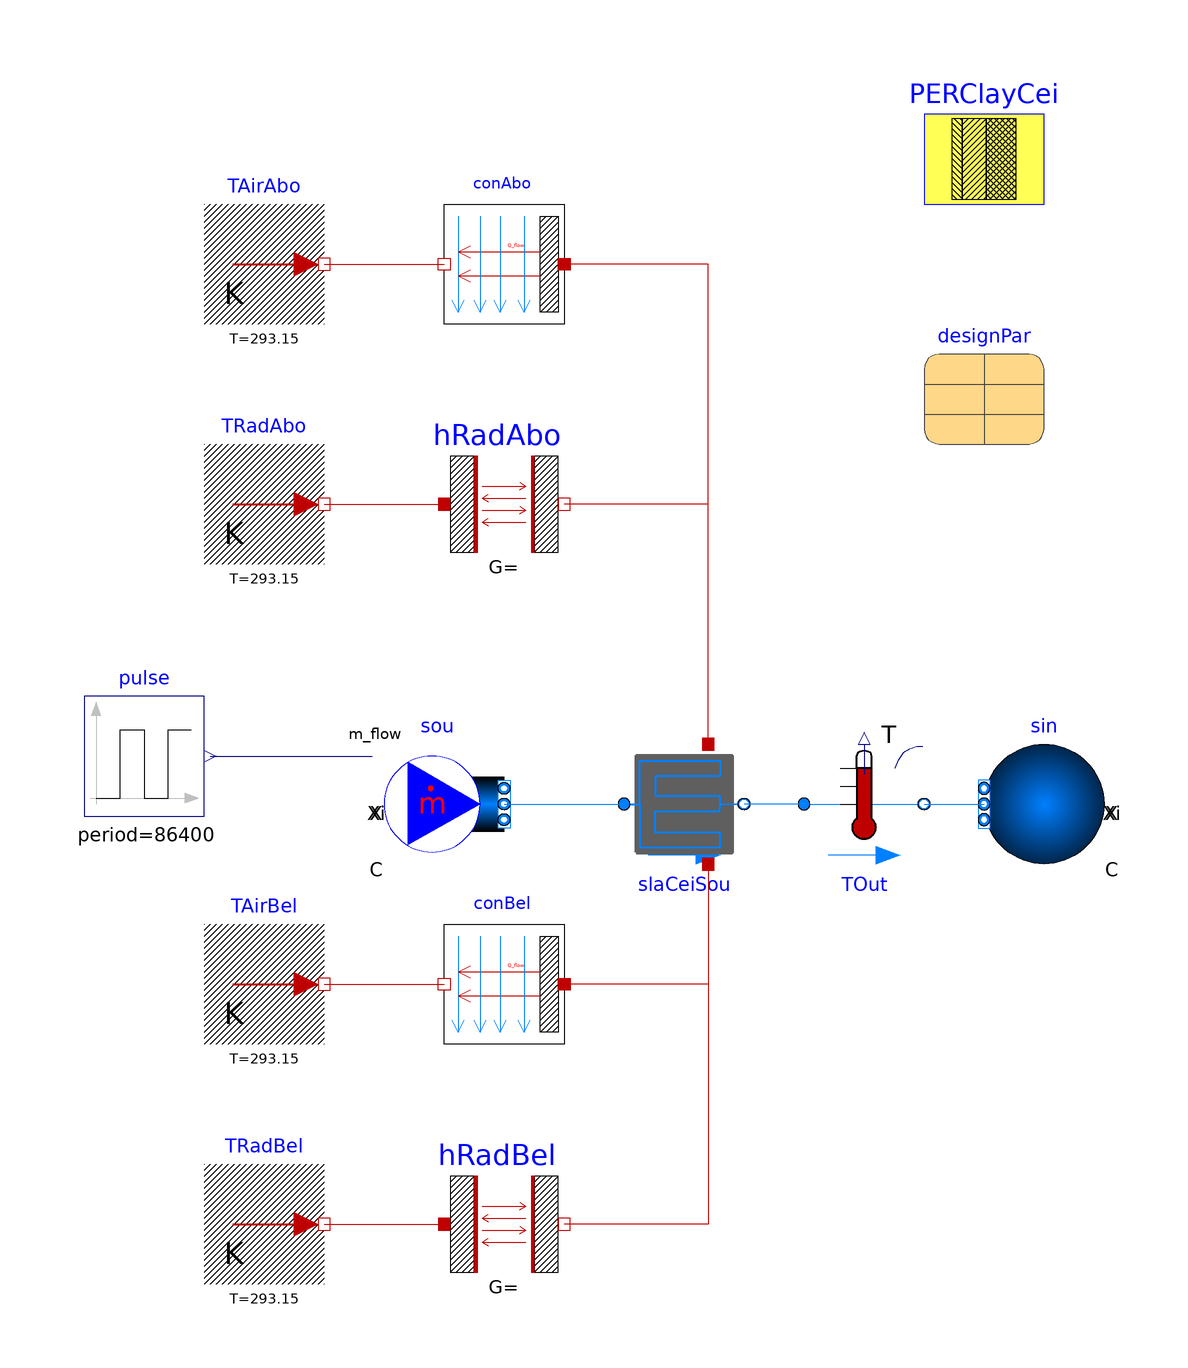

Above is the diagram view of the following Modelica model: its components placed by their Placement annotations and its connect equations drawn as lines.

model StepResponseEpsilonNTU_PCM_charging_test "Model that tests the radiant slab with epsilon-NTU configuration"
  extends Modelica.Icons.Example;
 package Medium = Buildings.Media.Water;
  Buildings.Fluid.Sources.Boundary_ph sin(redeclare package Medium = Medium,
      nPorts=1) "Sink"
    annotation (Placement(transformation(extent={{90,-30},{70,-10}})));
  Buildings.Fluid.Sources.MassFlowSource_T sou(
    redeclare package Medium = Medium,
    use_m_flow_in=true,
    T=298.15,
    nPorts=1) "Source"
    annotation (Placement(transformation(extent={{-30,-30},{-10,-10}})));
  Modelica.Blocks.Sources.Pulse pulse(
    period=86400,
    startTime=0,
    amplitude=-designPar.mCoo_flow_nominal_Sou,
    offset=designPar.mCoo_flow_nominal_Sou)
    annotation (Placement(transformation(extent={{-80,-22},{-60,-2}})));

  parameter Modelica.Units.SI.MassFlowRate m_flow_nominal=0.167
    "Nominal mass flow rate";
  Modelica.Thermal.HeatTransfer.Sources.FixedTemperature TAirAbo(T=293.15)
    "Air temperature above the slab"
    annotation (Placement(transformation(extent={{-60,60},{-40,80}})));
  Modelica.Thermal.HeatTransfer.Sources.FixedTemperature TRadAbo(T=293.15)
    "Radiant temperature above the slab"
    annotation (Placement(transformation(extent={{-60,20},{-40,40}})));
  Modelica.Thermal.HeatTransfer.Sources.FixedTemperature TAirBel(T=293.15)
    "Air temperature below the slab"
    annotation (Placement(transformation(extent={{-60,-60},{-40,-40}})));
  Modelica.Thermal.HeatTransfer.Sources.FixedTemperature TRadBel(T=293.15)
    "Radiant temperature below the slab"
    annotation (Placement(transformation(extent={{-60,-100},{-40,-80}})));
  Buildings.HeatTransfer.Convection.Interior conAbo(
    A=A,
    conMod=Buildings.HeatTransfer.Types.InteriorConvection.Temperature,
    til=Buildings.Types.Tilt.Floor) "Convective heat transfer above the slab"
    annotation (Placement(transformation(extent={{0,60},{-20,80}})));
  parameter Modelica.Units.SI.Area A=10 "Heat transfer area";
  Buildings.HeatTransfer.Convection.Interior conBel(
    A=A,
    conMod=Buildings.HeatTransfer.Types.InteriorConvection.Temperature,
    til=Buildings.Types.Tilt.Ceiling) "Convective heat transfer below the slab"
    annotation (Placement(transformation(extent={{0,-60},{-20,-40}})));
  Modelica.Thermal.HeatTransfer.Components.BodyRadiation hRadAbo(Gr=A/(1/0.7 + 1
        /0.7 - 1)) "Radiative heat transfer above the slab"
    annotation (Placement(transformation(extent={{-20,20},{0,40}})));
  Modelica.Thermal.HeatTransfer.Components.BodyRadiation hRadBel(Gr=A/(1/0.7 + 1
        /0.7 - 1)) "Radiative heat transfer below the slab"
    annotation (Placement(transformation(extent={{-20,-100},{0,-80}})));
  Buildings.Fluid.Sensors.TemperatureTwoPort TOut(redeclare package Medium =
        Medium, m_flow_nominal=m_flow_nominal) "Outlet temperature of the slab"
    annotation (Placement(transformation(extent={{40,-30},{60,-10}})));
  ParallelCircuitsSlab_PCM_fixed_Rx                                slaCeiSou(
    redeclare package Medium = MediumW,
    allowFlowReversal=false,
    layers=PERClayCei,
    iLayPip=2,
    pipe=Buildings.Fluid.Data.Pipes.PEX_DN_15(),
    sysTyp=Buildings.Fluid.HeatExchangers.RadiantSlabs.Types.SystemType.Ceiling_Wall_or_Capillary,
    disPip=designPar.Radiant_loop_spacing,
    T_a_start=T_cons_start,
    T_b_start=T_cons_start,
    nCir=4,
    A=sou.AFlo,
    m_flow_nominal=designPar.mCoo_flow_nominal_Sou,
    energyDynamics=Modelica.Fluid.Types.Dynamics.FixedInitial,
    show_T=true,
    PCM_thickness=designPar.PCM_thickness,
    T_c_start=T_c_start)
                 "Slab for ceiling with embedded pipes"
    annotation (Placement(transformation(extent={{10,-30},{30,-10}})));
  BaseClasses.DesignPar designPar(
    QCoo_flow_nominal_Sou=-5000,
    QCoo_flow_nominal_Eas=-4000,
    QCoo_flow_nominal_Nor=-5000,
    QCoo_flow_nominal_Wes=-4500,
    QCoo_flow_nominal_Cor=-5000,
    Radiant_loop_spacing=0.15,
    PCM_thickness=0.05)          annotation (Placement(transformation(extent={{60,40},{80,60}})));
  parameter Buildings.HeatTransfer.Data.OpaqueConstructions.Generic PERClayCei(nLay=3, material={
        Buildings.HeatTransfer.Data.Solids.Concrete(x=0.08),Buildings.HeatTransfer.Data.Solids.InsulationBoard(x=
        0.10),Buildings.HeatTransfer.Data.Solids.GypsumBoard(x=0.02)})
    "Material layers from surface a to b (8cm concrete, 10 cm insulation, 18+2 cm concrete)"
    annotation (Placement(transformation(extent={{60,80},{80,100}})));
  parameter Modelica.Units.SI.Temperature T_c_start=T_cons_start
    "Initial construction temperature in the layer that contains the pipes, used if steadyStateInitial = false";
equation
  connect(pulse.y, sou.m_flow_in)       annotation (Line(
      points={{-59,-12},{-32,-12}},
      color={0,0,127},
      smooth=Smooth.None));
  connect(TAirAbo.port, conAbo.fluid) annotation (Line(
      points={{-40,70},{-20,70}},
      color={191,0,0},
      smooth=Smooth.None));
  connect(TRadAbo.port, hRadAbo.port_a) annotation (Line(
      points={{-40,30},{-20,30}},
      color={191,0,0},
      smooth=Smooth.None));
  connect(TAirBel.port, conBel.fluid) annotation (Line(
      points={{-40,-50},{-20,-50}},
      color={191,0,0},
      smooth=Smooth.None));
  connect(TRadBel.port, hRadBel.port_a) annotation (Line(
      points={{-40,-90},{-20,-90}},
      color={191,0,0},
      smooth=Smooth.None));
  connect(TOut.port_b, sin.ports[1]) annotation (Line(
      points={{60,-20},{70,-20}},
      color={0,127,255},
      smooth=Smooth.None));

  connect(TOut.port_a, slaCeiSou.port_b) annotation (Line(points={{40,-20},{30,-20}}, color={0,127,255}));
  connect(sou.ports[1], slaCeiSou.port_a) annotation (Line(points={{-10,-20},{10,-20}}, color={0,127,255}));
  connect(slaCeiSou.surf_a, hRadAbo.port_b) annotation (Line(points={{24,-10},{24,30},{0,30}}, color={191,0,0}));
  connect(slaCeiSou.surf_a, conAbo.solid) annotation (Line(points={{24,-10},{24,70},{0,70}}, color={191,0,0}));
  connect(slaCeiSou.surf_b, conBel.solid) annotation (Line(points={{24,-30},{24,-50},{0,-50}}, color={191,0,0}));
  connect(slaCeiSou.surf_b, hRadBel.port_b) annotation (Line(points={{24,-30},{24,-90},{0,-90}}, color={191,0,0}));
 annotation(__Dymola_Commands(file="modelica://Buildings/Resources/Scripts/Dymola/Fluid/HeatExchangers/RadiantSlabs/Examples/StepResponseEpsilonNTU.mos"
        "Simulate and plot"),
          Diagram(coordinateSystem(preserveAspectRatio=false,extent={{-100,-120},
            {100,100}})),
Documentation(info="<html>
<p>
This model is identical to
<a href=\"modelica://Buildings.Fluid.HeatExchangers.RadiantSlabs.Examples.StepResponseFiniteDifference\">
Buildings.Fluid.HeatExchangers.RadiantSlabs.Examples.StepResponseFiniteDifference</a>
except that the number of segments in the slab is set to <i>1</i>
and the heat transfer between the fluid and the slab is computed using
an epsilon-NTU model.
</p>
</html>",
revisions="<html>
<ul>
<li>
December 22, 2014 by Michael Wetter:<br/>
Removed <code>Modelica.Fluid.System</code>
to address issue
<a href=\"https://github.com/lbl-srg/modelica-buildings/issues/311\">#311</a>.
</li>
<li>
October 7, 2014, by Michael Wetter:<br/>
First implementation.
</li>
</ul>
</html>"),
    experiment(
      StopTime=86400,
      Tolerance=1e-6));
end StepResponseEpsilonNTU_PCM_charging_test;